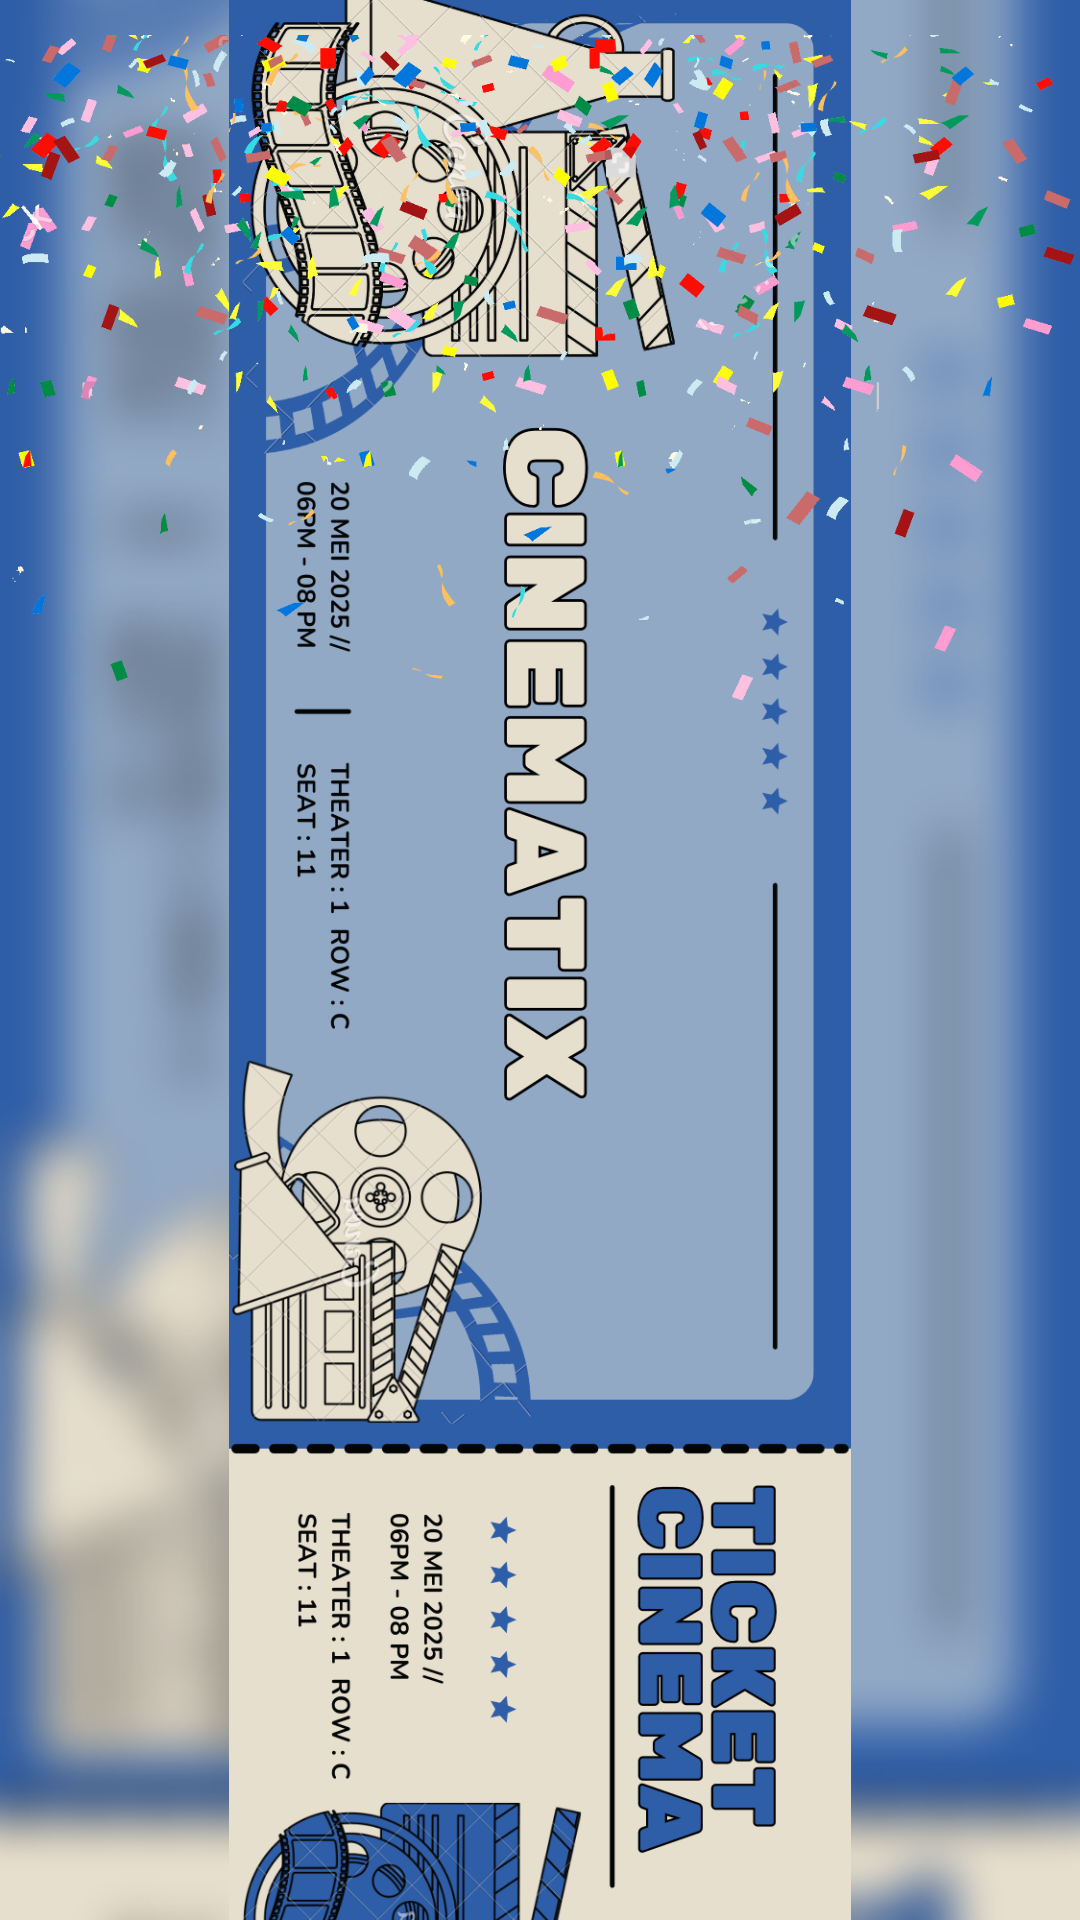

Reconstruct the res/layout file that produces this screen, plus the resources it refers to.
<!-- AndroidManifest.xml: activity theme Theme.Movies_Ticketing_Aquino_Villaester_EDP -->
<!-- res/layout/activity_receipt.xml -->
<?xml version="1.0" encoding="utf-8"?>
<androidx.constraintlayout.widget.ConstraintLayout xmlns:android="http://schemas.android.com/apk/res/android"
    xmlns:app="http://schemas.android.com/apk/res-auto"
    xmlns:tools="http://schemas.android.com/tools"
    android:layout_width="match_parent"
    android:layout_height="match_parent"
    tools:context=".ReceiptActivity">

    <ImageView
        android:layout_width="match_parent"
        android:layout_height="match_parent"
        android:src="@drawable/blue_illustration_cinema_movies_ticket_blur"
        android:contentDescription="@string/ticket_illustration_blur"
        app:layout_constraintBottom_toBottomOf="parent"
        android:scaleType="centerCrop"
        app:layout_constraintEnd_toEndOf="parent"
        app:layout_constraintStart_toStartOf="parent"
        app:layout_constraintTop_toTopOf="parent"/>



    <TextView
        android:layout_width="wrap_content"
        android:layout_height="wrap_content"
        app:layout_constraintBottom_toBottomOf="parent"
        app:layout_constraintEnd_toEndOf="parent"
        app:layout_constraintStart_toStartOf="parent"
        app:layout_constraintTop_toTopOf="parent"
        app:layout_constraintHorizontal_bias="0.50"
        app:layout_constraintVertical_bias="0.05"
        android:text="@string/congrats_here_s_your_receipt"/>


    <ImageView
        android:layout_width="match_parent"
        android:layout_height="match_parent"
        android:src="@drawable/blue_illustration_cinema_movies_ticket"
        android:contentDescription="@string/ticket_illustration"
        app:layout_constraintBottom_toBottomOf="parent"
        app:layout_constraintEnd_toEndOf="parent"
        app:layout_constraintStart_toStartOf="parent"
        app:layout_constraintTop_toTopOf="parent"/>

    <ImageView
        android:layout_width="match_parent"
        android:layout_height="270dp"
        app:layout_constraintBottom_toBottomOf="parent"
        app:layout_constraintEnd_toEndOf="parent"
        app:layout_constraintStart_toStartOf="parent"
        app:layout_constraintTop_toTopOf="parent"
        app:layout_constraintHorizontal_bias="0.10"
        app:layout_constraintVertical_bias="0.00"
        android:src="@drawable/confetti"
        android:contentDescription="@string/confetti_congrats"/>


</androidx.constraintlayout.widget.ConstraintLayout>
<!-- resources referenced by this layout -->
<resources>
  <!-- drawable blue_illustration_cinema_movies_ticket: png bitmap (drawable, 376663 bytes) -->
  <!-- drawable blue_illustration_cinema_movies_ticket_blur: jpg bitmap (drawable, 382905 bytes) -->
  <!-- drawable confetti: png bitmap (drawable, 279514 bytes) -->
  <string name="confetti_congrats">Confetti_congrats</string>
  <string name="congrats_here_s_your_receipt">Congrats, here\'s your tixx!</string>
  <string name="ticket_illustration">ticket image illustration</string>
  <string name="ticket_illustration_blur">blur_ticket\n</string>
  <style name="Theme.Movies_Ticketing_Aquino_Villaester_EDP" parent="Base.Theme.Movies_Ticketing_Aquino_Villaester_EDP" />
  <style name="Base.Theme.Movies_Ticketing_Aquino_Villaester_EDP" parent="Theme.Design.NoActionBar">
          
          
          <item name="android:statusBarColor">@android:color/transparent</item>
      </style>
</resources>
